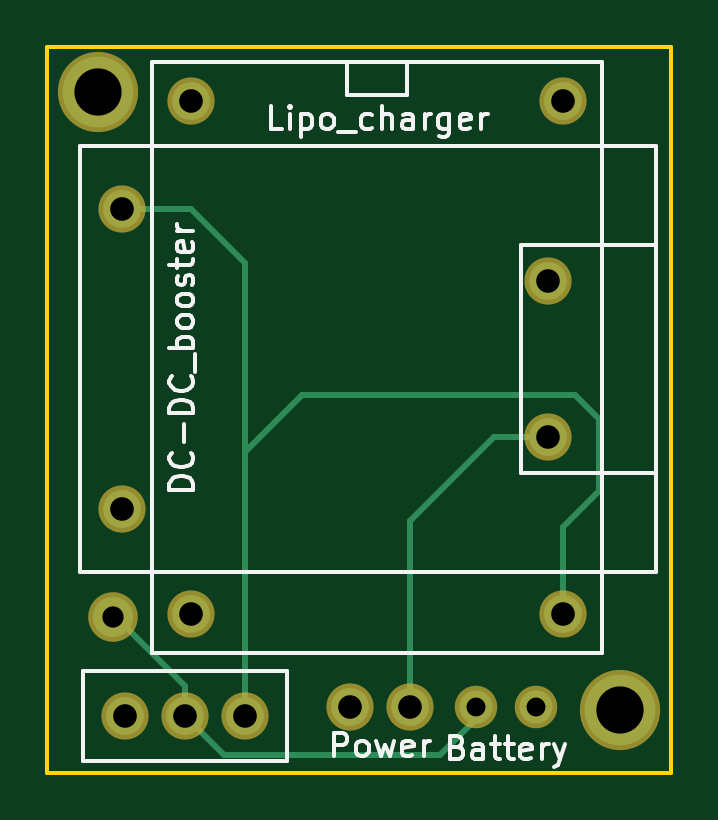
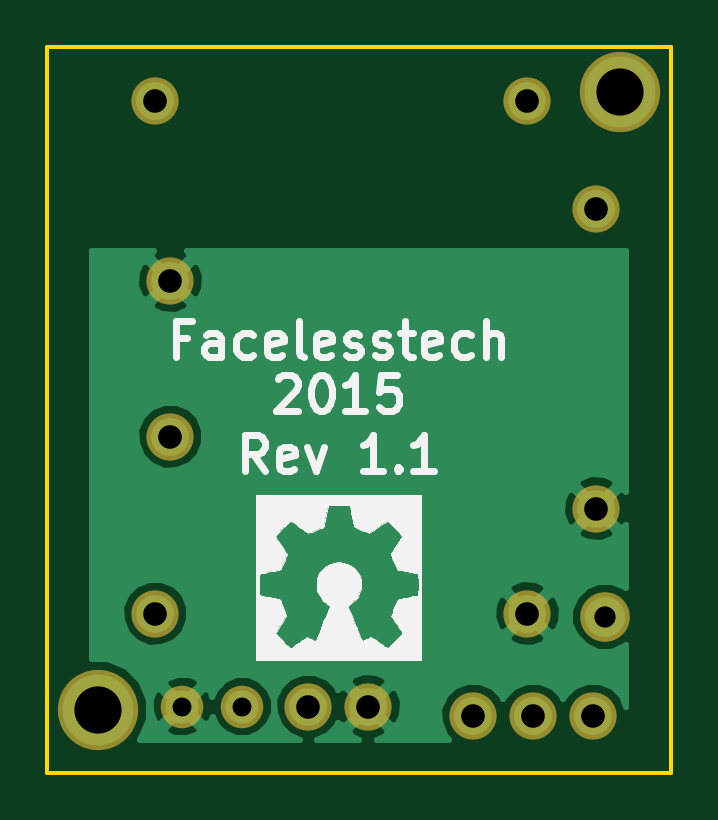
Circuit board: 8 layer files. Board 26.4 x 30.7 mm.
- bottom_copper: lipo_charger_rev_B-B.Cu.gbl (16548 bytes)
- bottom_mask: lipo_charger_rev_B-B.Mask.gbs (882 bytes)
- bottom_silk: lipo_charger_rev_B-B.SilkS.gbo (28997 bytes)
- outline: lipo_charger_rev_B-Edge.Cuts.gm1 (541 bytes)
- top_copper: lipo_charger_rev_B-F.Cu.gtl (1949 bytes)
- top_mask: lipo_charger_rev_B-F.Mask.gts (882 bytes)
- top_silk: lipo_charger_rev_B-F.SilkS.gto (11759 bytes)
- drill: lipo_charger_rev_B.drl (363 bytes)

=== bottom_copper: lipo_charger_rev_B-B.Cu.gbl (16548 bytes, source omitted) ===
=== bottom_mask: lipo_charger_rev_B-B.Mask.gbs ===
G04 #@! TF.FileFunction,Soldermask,Bot*
%FSLAX46Y46*%
G04 Gerber Fmt 4.6, Leading zero omitted, Abs format (unit mm)*
G04 Created by KiCad (PCBNEW 4.0.0-2.[number-redacted]+6191~38~ubuntu15.10.1-stable) date Tue 01 Dec 2015 16:42:38 GMT*
%MOMM*%
G01*
G04 APERTURE LIST*
%ADD10C,0.100000*%
%ADD11C,2.100000*%
%ADD12C,2.000000*%
%ADD13C,1.800000*%
%ADD14C,3.399740*%
G04 APERTURE END LIST*
D10*
D11*
X237490000Y-116078000D03*
D12*
X247523000Y-119888000D03*
X250063000Y-119888000D03*
X240538000Y-120269000D03*
X243078000Y-120269000D03*
X237998000Y-120269000D03*
D13*
X252857000Y-119888000D03*
X255397000Y-119888000D03*
D12*
X256540000Y-115951000D03*
X240792000Y-115951000D03*
X256540000Y-94234000D03*
X240792000Y-94234000D03*
X237871000Y-111506000D03*
X237871000Y-98806000D03*
X255905000Y-101854000D03*
X255905000Y-108458000D03*
D14*
X258953000Y-120015000D03*
X236855000Y-93853000D03*
M02*

=== bottom_silk: lipo_charger_rev_B-B.SilkS.gbo (28997 bytes, source omitted) ===
=== outline: lipo_charger_rev_B-Edge.Cuts.gm1 ===
G04 #@! TF.FileFunction,Profile,NP*
%FSLAX46Y46*%
G04 Gerber Fmt 4.6, Leading zero omitted, Abs format (unit mm)*
G04 Created by KiCad (PCBNEW 4.0.0-2.[number-redacted]+6191~38~ubuntu15.10.1-stable) date Tue 01 Dec 2015 16:42:38 GMT*
%MOMM*%
G01*
G04 APERTURE LIST*
%ADD10C,0.100000*%
%ADD11C,0.150000*%
G04 APERTURE END LIST*
D10*
D11*
X261112000Y-122682000D02*
X234696000Y-122682000D01*
X261112000Y-91948000D02*
X261112000Y-122682000D01*
X234696000Y-91948000D02*
X234696000Y-122682000D01*
X234696000Y-91948000D02*
X261112000Y-91948000D01*
M02*

=== top_copper: lipo_charger_rev_B-F.Cu.gtl ===
G04 #@! TF.FileFunction,Copper,L1,Top,Signal*
%FSLAX46Y46*%
G04 Gerber Fmt 4.6, Leading zero omitted, Abs format (unit mm)*
G04 Created by KiCad (PCBNEW 4.0.0-2.[number-redacted]+6191~38~ubuntu15.10.1-stable) date Tue 01 Dec 2015 16:42:38 GMT*
%MOMM*%
G01*
G04 APERTURE LIST*
%ADD10C,0.100000*%
%ADD11C,1.700000*%
%ADD12C,1.600000*%
%ADD13C,1.400000*%
%ADD14C,2.999740*%
%ADD15C,0.250000*%
G04 APERTURE END LIST*
D10*
D11*
X237490000Y-116078000D03*
D12*
X247523000Y-119888000D03*
X250063000Y-119888000D03*
X240538000Y-120269000D03*
X243078000Y-120269000D03*
X237998000Y-120269000D03*
D13*
X252857000Y-119888000D03*
X255397000Y-119888000D03*
D12*
X256540000Y-115951000D03*
X240792000Y-115951000D03*
X256540000Y-94234000D03*
X240792000Y-94234000D03*
X237871000Y-111506000D03*
X237871000Y-98806000D03*
X255905000Y-101854000D03*
X255905000Y-108458000D03*
D14*
X258953000Y-120015000D03*
X236855000Y-93853000D03*
D15*
X252857000Y-119888000D02*
X252857000Y-120396000D01*
X252857000Y-120396000D02*
X251333000Y-121920000D01*
X251333000Y-121920000D02*
X242189000Y-121920000D01*
X242189000Y-121920000D02*
X240538000Y-120269000D01*
X237490000Y-116078000D02*
X237617000Y-116078000D01*
X237617000Y-116078000D02*
X240538000Y-118999000D01*
X240538000Y-118999000D02*
X240538000Y-120269000D01*
X237871000Y-98806000D02*
X240792000Y-98806000D01*
X243078000Y-101092000D02*
X243078000Y-109093000D01*
X240792000Y-98806000D02*
X243078000Y-101092000D01*
X256540000Y-115951000D02*
X256540000Y-112268000D01*
X243078000Y-109093000D02*
X243078000Y-120269000D01*
X245491000Y-106680000D02*
X243078000Y-109093000D01*
X257048000Y-106680000D02*
X245491000Y-106680000D01*
X258064000Y-107696000D02*
X257048000Y-106680000D01*
X258064000Y-110744000D02*
X258064000Y-107696000D01*
X256540000Y-112268000D02*
X258064000Y-110744000D01*
X255905000Y-108458000D02*
X253619000Y-108458000D01*
X250063000Y-112014000D02*
X250063000Y-119888000D01*
X253619000Y-108458000D02*
X250063000Y-112014000D01*
M02*

=== top_mask: lipo_charger_rev_B-F.Mask.gts ===
G04 #@! TF.FileFunction,Soldermask,Top*
%FSLAX46Y46*%
G04 Gerber Fmt 4.6, Leading zero omitted, Abs format (unit mm)*
G04 Created by KiCad (PCBNEW 4.0.0-2.[number-redacted]+6191~38~ubuntu15.10.1-stable) date Tue 01 Dec 2015 16:42:38 GMT*
%MOMM*%
G01*
G04 APERTURE LIST*
%ADD10C,0.100000*%
%ADD11C,2.100000*%
%ADD12C,2.000000*%
%ADD13C,1.800000*%
%ADD14C,3.399740*%
G04 APERTURE END LIST*
D10*
D11*
X237490000Y-116078000D03*
D12*
X247523000Y-119888000D03*
X250063000Y-119888000D03*
X240538000Y-120269000D03*
X243078000Y-120269000D03*
X237998000Y-120269000D03*
D13*
X252857000Y-119888000D03*
X255397000Y-119888000D03*
D12*
X256540000Y-115951000D03*
X240792000Y-115951000D03*
X256540000Y-94234000D03*
X240792000Y-94234000D03*
X237871000Y-111506000D03*
X237871000Y-98806000D03*
X255905000Y-101854000D03*
X255905000Y-108458000D03*
D14*
X258953000Y-120015000D03*
X236855000Y-93853000D03*
M02*

=== top_silk: lipo_charger_rev_B-F.SilkS.gto (11759 bytes, source omitted) ===
=== drill: lipo_charger_rev_B.drl ===
M48
METRIC,TZ
T1C0.800
T2C0.900
T3C1.000
T4C1.999
%
G90
G05
T1
X252857Y-119888
X255397Y-119888
T2
X237490Y-116078
T3
X237871Y-98806
X237871Y-111506
X237998Y-120269
X240538Y-120269
X240792Y-94234
X240792Y-115951
X243078Y-120269
X247523Y-119888
X250063Y-119888
X255905Y-101854
X255905Y-108458
X256540Y-94234
X256540Y-115951
T4
X236855Y-93853
X258953Y-120015
T0
M30

